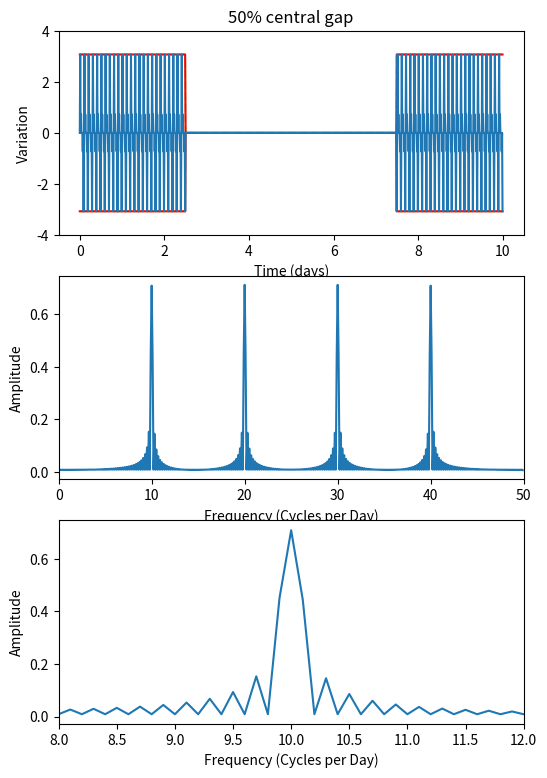
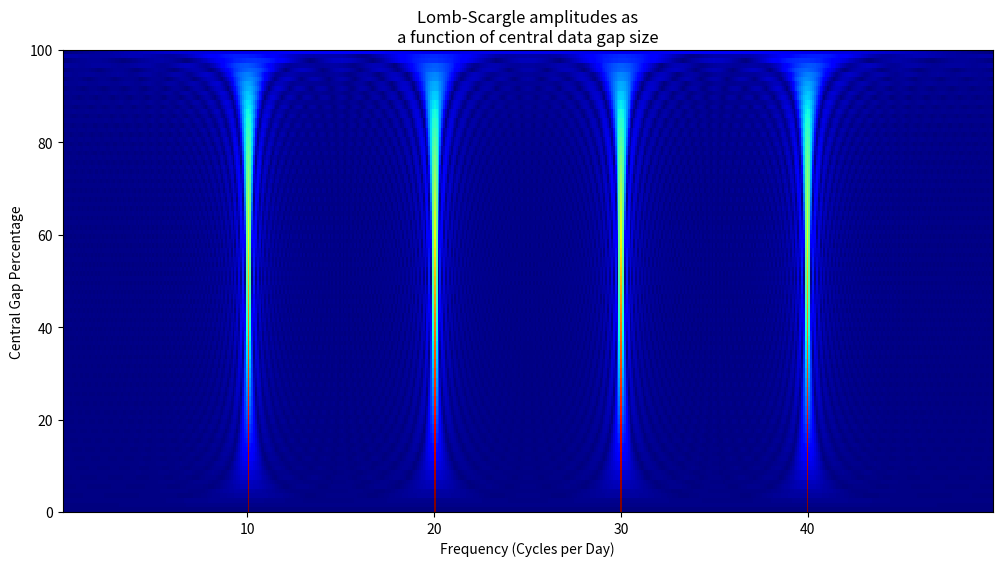
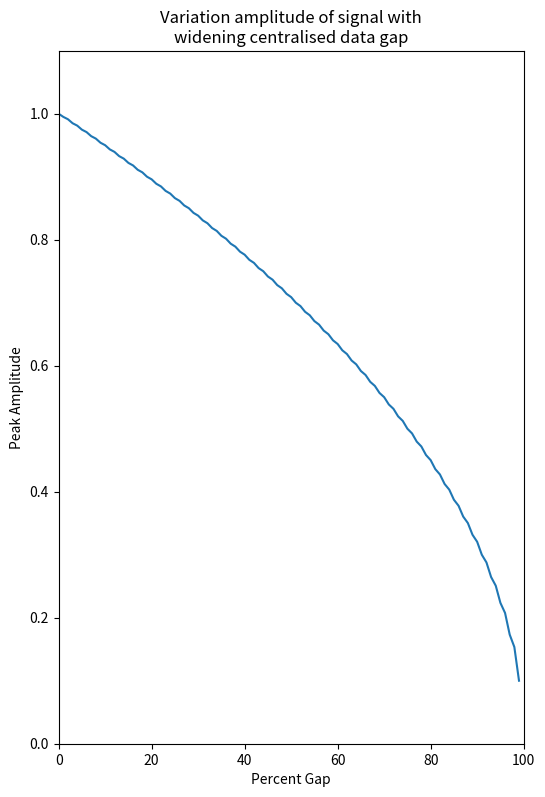

Python code for these plots, in order:
import numpy as np
import math
from scipy import signal
from scipy.fftpack import fft, fftshift
import matplotlib.pyplot as plt

############################
# Define global parameters #
############################

# Time-series parameters
N    = 1000    # Number of data points
dt   = 0.01    # Time resolution (days)

# Signal sinusoidal component parameters
Amp = 1.0   # variation amplitude (arbitraryunits)
frq = 10.0  # base frequncy (cycles / day)
phs = 0     # base phase (rads)

# Switches
addtuk   = 0     # Add Tukey filter?
padding  = 1     # Pad zero value data (i.e. include zeros within data gap)?
normLS   = 1     # Normalize Lomb-Scargle amplitudes?
addnoise = 0     # Add noise?
outfiles = 0     # Save plots to PDF files?

# Tukey Filter parameters
tuksz = 101  # Elemental size of filter

# Noise parameters
nmean = 0    # Set noise mean
nstd  = 1    # Set noise standard deviation

# Extra parameters
maxrange = 100  # Maximum percentage size of centralized data gap = 99%
osmp     = 1    # Lomb-Scargle oversampling factor
pltgap   = 50   # Choose data gap sample to plot


#############
# Functions #
#############

def initSignal(time, Amp, frq, phs, addnoise):

    # Initialise empty array with same dimension as time array
    sig = np.zeros(N)

    # Add four sinusoidal components with integer multiples of frequency
    for i in np.arange(1,5):
        sig += Amp*np.sin(2*np.pi*i*frq*time+phs)

    # If switched on, add simple Gaussian noise to signal
    if addnoise == 1:
        noise = np.random.normal(nmean, nstd, size=N)  # Produce noise array

        sig += noise # Add noise to signal

    return sig

def buildWindow(window, pczero):

    global winth

    # Produce top-hat style filter to apply to signal

    midp   = (N-1.0)/2                      # Central index of window function
    nmzero = np.floor(0.5*(0.01*pczero)*N)  # Half-length of data gap

    llim   = int(midp-nmzero+1)   # Define left index limit of region to zero out
    rlim   = int(midp+nmzero)     # Define right index limit of region to zero out
    zrge   = range(llim,rlim)     # Indices of window function to zero out

    window[zrge] = 0.0    # Zero out central region of window function

    # Collect top-hat filter for plotting
#    if pczero == pltgap:
    winth = np.array(list(window))
                          # Clone top hat version of window function
                          # before application of Tukey filter
                          # to inner edges for plotting and to get
                          # around copying the original reference

    # If switched on, apply Tukey filter to steps of internal gap
    if addtuk == 1:

        # Apply Tukey filtering to edges of internal gap
        window = applyTukey(window, llim, rlim)

    return window, winth

def applyTukey(window, llim, rlim):

    tuk   = signal.tukey(tuksz,1) # Produce filter array
    endp  = len(tuk)-1            # End element index
    ltap  = tuk[int(endp/2):endp] # Left taper
    rtap  = tuk[0:int(endp/2)]    # Right taper

    #############
    # Left side #
    #############

    lliml = llim-len(ltap) # Left window fn index of taper
    if lliml < 0:  # Is left edge of taper beyond edge of window fn?
        lliml = 0  # Set left edge of taper to left edge of window fn
        ltap  = ltap[len(ltap)-(llim-lliml):len(ltap)]
    ltrge = range(lliml,llim)
#    print('l',llim,len(ltap),ltrge,len(ltap[len(ltap)-(llim-lliml):len(ltap)]))
     # for debugging

    ##############
    # Right side #
    ##############

    rlimr = rlim+len(rtap)  # Right window fn index of taper

    if rlimr > N-1:  # Is right edge of taper beyond edge of window fn?
        rlimr = N-1  # Set right edge of taper to right edge of window fn
        rtap  = rtap[0:rlimr-rlim]

    rtrge = range(rlim,rlimr)
#    print('r',rlim,len(rtap),rtrge,len(rtap[0:rlimr-rlim]))
     # for debugging

    # Apply Tukey-filter tapers to inside steps of window function
    window[ltrge] = ltap
    window[rtrge] = rtap

    return window

def gapSkip(padding, x, y):  # Remove data in x based on zeros in y

    if padding == 0:
        nongapvals = np.where(y != 0.0)
        return x[nongapvals]
    else:
        return x

def performFFT(modsig):

    C        = fft(modsig, 2048) / (len(modsig)/2.0)
    freq     = 10*np.linspace(-0.5, 0.5, len(C))
    response = np.abs(fftshift(C / abs(C).max()))

    return freq, response

def performLS(time, modsig, osmp, normLS):

    df   = 1/(osmp*dt*N)          # Frequency spacing
    Nyfq = 0.5/dt                 # Effective Nyquist frequency
    Nmfq = Nyfq/df                # Number of frequency array elements
    frqs = np.arange(df,Nyfq,df)  # Frequency array
    angs = 2*math.pi*frqs         # Angular Frequency array

    # Produce periodogram power spectrum & correspoding amplitude spectrum
    if normLS == 1:
        pgram = signal.lombscargle(time, modsig, angs, normalize = True)
        amps  = np.sqrt(4*pgram)
    else:
        pgram = signal.lombscargle(time, modsig, angs)
        amps  = np.sqrt(4*pgram/(N))

    return frqs, amps

def arrayInit(maxrange, modsig, response, amps):

    sigs    = np.empty(shape=(maxrange,len(modsig)),dtype='float')
    fftamps = np.empty(shape=(maxrange,len(response)),dtype='float')
    LSamps  = np.empty(shape=(maxrange,len(amps)),dtype='float')

    return sigs, fftamps,LSamps

#################
# Main Function #
#################

def main():

    # Array holding example of top-hat filter for plotting purposes
    global winth

    # Define time array (days)
    timefull = dt*np.arange(N)

    # Produce initial (ungapped) signal
    sig = initSignal(timefull, Amp, frq, phs, addnoise)

    print("")
    print("Signal initialised")
    print("")
    print("Applying window function.")
    print("")
    print("Looping through data gap percentages:")

    # Loop over data gap percentage size
    for pczero in range(maxrange):

        print("{0:02d} ".format(pczero), end="", flush=True)
        
        window = np.ones(N)   # (Re-)Initialize window function
        winth  = window       # and inverse top-hat function

        # Add gap to window function
        if pczero > 0.0:
            # Construct window function
            window, winth = buildWindow(window, pczero)

        # Modulate signal with window function
        modsigfull = np.multiply(window,sig)

        time   = gapSkip(padding, timefull, window)
        modsig = gapSkip(padding, modsigfull, window)

        # Clone arrays for plotting purposes
        if pczero == pltgap:
            timeplt  = time   # Time
            sigplt   = modsig # Signal
            winplt   = gapSkip(padding, window, window) # Window function
            winthplt = gapSkip(padding, winth, window)  # Inverse top-hat function

        # Calculate FFT (Unused in this Lomb-Scargle version)
        freq, response = performFFT(modsig)

        # Calculate LS Amplitude Spectrum
        frqs, amps = performLS(time, modsig, osmp, normLS)

        # On first loop: initialise signal array, FT response spectra
        # and LS amplitude spectra across data gap array
        if pczero == 0:
            sigs, fftamps, LSamps = arrayInit(maxrange, modsigfull, response, amps)

        # Place current modulated signal, FFT response function
        # and LS amplitude array into respective arrays
        sigs[pczero,:]    = modsigfull
        fftamps[pczero,:] = response
        LSamps[pczero,:]  = amps

    print("")
    print("[DONE]")
    # Peak amplitude of fundamental signal component over data gap range
    maxampdec = LSamps[:,99]

    print(np.size(timeplt),np.size(sigplt), np.size(winplt), np.size(winthplt))

    #########
    # Plots #
    #########

    # Figure 1 - Plots for centralised gap of pltgap
    fig1 = plt.figure(figsize = (6,9))

    # Plot 1 - Signal + window function(s)
    maxsig = max(sigplt)    # Signal amplitude (for scaling window fn)
    ax   = fig1.add_subplot(3,1,1)
    ax.set_ylim(-4,4)
    ax.plot(timeplt,maxsig*winthplt,"--",c='palegreen')
    ax.plot(timeplt,-maxsig*winthplt,"--",c='palegreen')
    ax.plot(timeplt,maxsig*winplt,c='red')
    ax.plot(timeplt,-maxsig*winplt,c='red')
    ax.plot(timeplt,sigplt,c='C0')
    ax.set_title(str(pltgap) + "% central gap")
    ax.set_xlabel("Time (days)")
    ax.set_ylabel("Variation")
    ax.grid(False)

    # Plot 2 - LS Periodogram
    ax = fig1.add_subplot(3,1,2)
    ax.set_xlim(0, math.ceil(max(frqs))) # Define upper/lower limits of plot
    ax.plot(frqs, LSamps[pltgap,:])
    ax.set_xlabel("Frequency (Cycles per Day)")
    ax.set_ylabel("Amplitude")
    ax.grid(False)

    # Plot 3 - LS Periodogram (zoomed)
    #        - Spectral representation of window function
    ax = fig1.add_subplot(3,1,3)
    ax.set_xlim(8,12)   # Define upper/lower limits of plotw
    ax.plot(frqs, LSamps[pltgap,:])
    ax.set_xlabel("Frequency (Cycles per Day)")
    ax.set_ylabel("Amplitude")
    ax.grid(False)

    # If switched on, save figure as PDF file
    if outfiles == 1:
        fig1.savefig(\
        "Signal_FFT_LS-periodogram_for_4-component_signal_with_50pc_gap.pdf"\
                , bbox_inches='tight')

    # Figure 2 - 2D showing LS periodogram for various gap sizes
    fig2 = plt.figure(figsize=(12, 6))

    ax  = fig2.add_subplot(111)

    im = ax.imshow(LSamps, extent = (frqs.min(),frqs.max(),100,0)\
                         , aspect='auto', cmap='jet', interpolation='none')
    ax.invert_yaxis()
    ax.set_title("Lomb-Scargle amplitudes as\na function of central data gap size")
    ax.set_xlabel('Frequency (Cycles per Day)')
    ax.set_ylabel('Central Gap Percentage')

    cax = fig2.add_axes([0.12, 0.1, 0.78, 0.8])
    cax.get_xaxis().set_visible(False)
    cax.get_yaxis().set_visible(False)
    cax.patch.set_alpha(0)
    cax.set_frame_on(False)

    # If switched on, save figure as PDF file
    if outfiles == 1:
        fig2.savefig("2D_LS_periodogram_with_increasing_gap.pdf"\
                , bbox_inches='tight')


    # Figure 3 - Variation of a single peak's amplitude with increasing gap size
    fig3=plt.figure(figsize = (6,9))

    ax = fig3.add_subplot(111)
    ax.set_xlim(0,100)
    ax.set_ylim(0,1.1)
    ax.plot(maxampdec)
    ax.set_title("Variation amplitude of signal with\nwidening centralised data gap")
    ax.set_ylabel("Peak Amplitude")
    ax.set_xlabel("Percent Gap")
    ax.grid(False)

    # If switched on, save figure as PDF file
    if outfiles == 1:
        fig3.savefig("amplitude_decrease_with_increasing_gap.pdf"\
                , bbox_inches='tight')

    plt.show()  
    quit()

if __name__ == '__main__':
    main()
